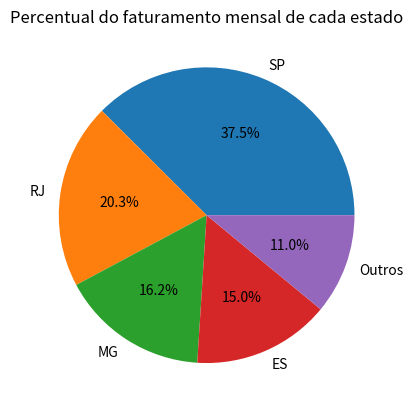

The matplotlib source for this figure:
import matplotlib.pyplot as plt

class Estado:
    def __init__(self, nome, valor_faturamento):
        self.nome = nome
        self.valor_faturamento = valor_faturamento

    def calcular_percentual(self, total_faturamento):
        return self.valor_faturamento / total_faturamento * 100



sp = Estado("SP", 67836.43)
rj = Estado("RJ", 36678.66)
mg = Estado("MG", 29229.88)
es = Estado("ES", 27165.48)
outros = Estado("Outros", 19849.53)

calc_faturamento_total = sum([estado.valor_faturamento for estado in [sp, rj, mg, es, outros]])

calc_percentuais = [estado.calcular_percentual(calc_faturamento_total) for estado in [sp, rj, mg, es, outros]]

# grafico pizza
labels = [estado.nome for estado in [sp, rj, mg, es, outros]]
plt.pie(calc_percentuais, labels=labels, autopct='%1.1f%%')
plt.title("Percentual do faturamento mensal de cada estado")
plt.show()
